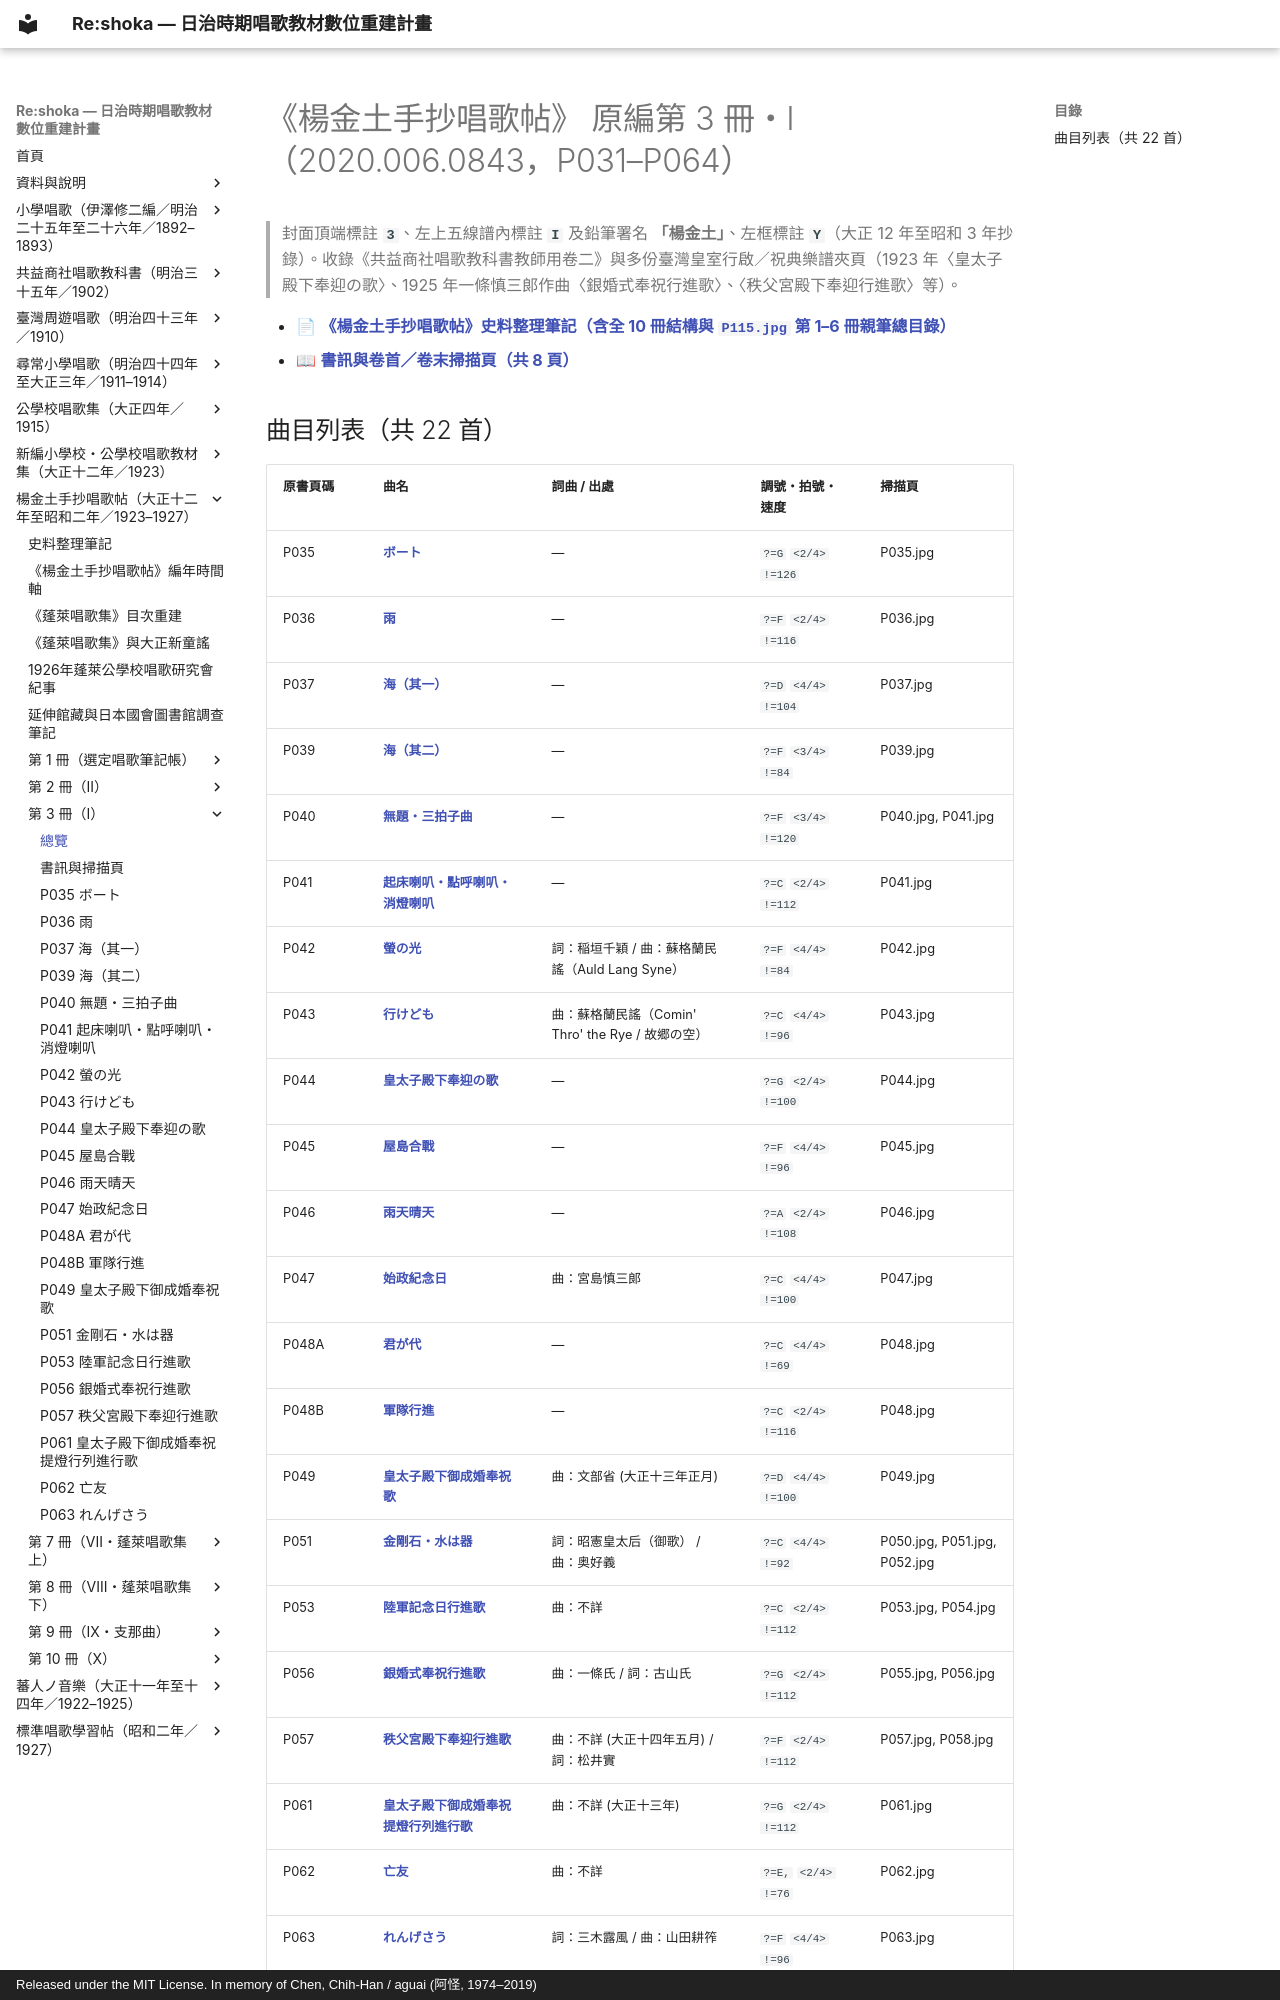

repository: TMDLang/reshoka · page: shokacho/vol_03/index.html · generator: mkdocs · copyright: Released under the MIT License. In memory of Chen, Chih-Han / aguai (阿怪, 1974–2019)

---
title: "《楊金土手抄唱歌帖》 原編第 3 冊・I（2020.006.0843，P031–P064）（共 22 首曲目總覽與線上試聽）"
description: "封面頂端標註 3、左上五線譜內標註 I 及鉛筆署名 「楊金土」、左框標註 Y（大正 12 年至昭和 3 年抄錄）。收錄《共益商社唱歌教科書教師用卷二》與多份臺灣皇室行啟／祝典樂譜夾頁（1923 年〈皇太子殿下奉迎の歌〉、1925 年一條慎三郎作曲〈銀婚式奉祝行進歌〉、〈秩父宮殿下奉迎行進歌〉等）。"
image: "0_book_info/P031.jpg"
---

# 《楊金土手抄唱歌帖》 原編第 3 冊・I（2020.006.0843，P031–P064）

> 封面頂端標註 **`3`**、左上五線譜內標註 **`I`** 及鉛筆署名 **「楊金土」**、左框標註 **`Y`**（大正 12 年至昭和 3 年抄錄）。收錄《共益商社唱歌教科書教師用卷二》與多份臺灣皇室行啟／祝典樂譜夾頁（1923 年〈皇太子殿下奉迎の歌〉、1925 年一條慎三郎作曲〈銀婚式奉祝行進歌〉、〈秩父宮殿下奉迎行進歌〉等）。

- 📄 **[《楊金土手抄唱歌帖》史料整理筆記（含全 10 冊結構與 `P115.jpg` 第 1–6 冊親筆總目錄）](../research_notes.md)**
- 📖 **[書訊與卷首／卷末掃描頁（共 8 頁）](0_book_info/index.md)**
